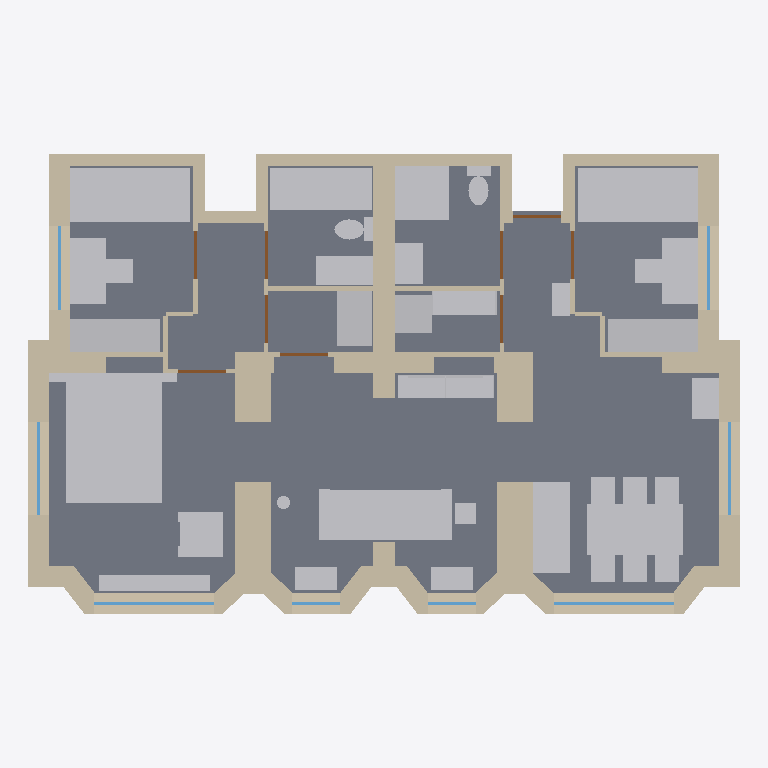
Plan cut of the same IFC building model at storey 'N0 - Appartement' (level 0.00 m, cut at 1.40 m), seen from above with north up, elements coloured by IFC class: 64 walls (beige), 37 other elements (light grey), 9 doors (brown), 8 windows (light blue), 1 slab (grey). Cut surfaces are drawn darker.
Extent 11.8 m × 7.7 m × 3.0 m (x, y, z). Storeys (2): N0 - Appartement at 0.00 m; N+1 - Sous-face dalle haute (HSP 280 + 25) at 3.05 m. Elements (120): 64 IfcWall, 31 IfcFurniture, 9 IfcDoor, 8 IfcWindow, 6 IfcSanitaryTerminal, 1 IfcBeam, 1 IfcSlab.

HEADER;
FILE_DESCRIPTION(('ViewDefinition [DesignTransferView]'),'2;1');
FILE_NAME('Project.ifc','2026-11-17T12:55:19',(''),(''),'BIMCraft 0.11.0','BIMCraft 0.11.0','');
FILE_SCHEMA(('IFC4'));
ENDSEC;
DATA;
#12=IFCPROJECT('2YGFHR5EDqe08T2t5ACUUN',$,'Project',$,$,$,$,(#4),#11);
#16=IFCSITE('1DhKVxfeRCAMkpDkD0x_UF',$,'Site',$,$,#15,$,$,.ELEMENT.,$,$,$,$,$);
#20=IFCBUILDING('3muKR8JT5$2mf3zDa3L8g$',$,'Project',$,$,#19,$,$,.ELEMENT.,$,$,$);
#26=IFCBUILDINGSTOREY('2LmxNwU2LEgudrWB5SomhI',$,'N0 - Appartement',$,$,#25,$,$,.ELEMENT.,0.0);
#30=IFCBUILDINGSTOREY('1djHqiOJ95ng2uCOl0Iihq',$,'N+1 - Sous-face dalle haute (HSP 280 + 25)',$,$,#29,$,$,.ELEMENT.,3050.0);
#74=IFCSLAB('0FJbSsW$90AO3eQIcYVSGw',$,'EXI_Plancher existant 25',$,'EXI_Plancher existant 25',#34,#73,'100002',.FLOOR.);
#2747=IFCFURNITURE('2h7Ub4IP5FJ9NJd6ZDu8bN',$,'V3 - Lit 160 x 200:REFLET',$,'V3 - Lit 160 x 200:REFLET',#2726,#2746,'100119',.NOTDEFINED.);
#2488=IFCFURNITURE('0LOMhkCmH9n8IJwAg6PBDB',$,'V3 - Canapé 220x85:REFLET',$,'V3 - Canapé 220x85:REFLET',#2464,#2487,'100105',.NOTDEFINED.);
#2061=IFCFURNITURE('0kIaGtTZLFkeoxQOTkHKis',$,'V3 - Lit 90 x 200:REFLET',$,'V3 - Lit 90 x 200:REFLET',#2036,#2060,'100091',.NOTDEFINED.);
#2638=IFCFURNITURE('2Ih4Fa6uXCOOpJvP3qZ9HU',$,'V3 - Lit 90 x 200:REFLET',$,'V3 - Lit 90 x 200:REFLET',#2620,#2637,'100114',.NOTDEFINED.);
#101=IFCWALL('1_mL4yW5jDMf1OmSNm74jC',$,'EXI_Mur porteur 35',$,'EXI_Mur porteur 35',#86,#100,'100003',.STANDARD.);
#2193=IFCFURNITURE('2P4UtoI9fDiuFH1KuDiFH3',$,'V3 - Table 160 x 86 (6 couverts):REFLET',$,'V3 - Table 160 x 86 (6 couverts):REFLET',#2175,#2192,'100096',.NOTDEFINED.);
#407=IFCWALL('1uaLaulxXEW9Uu2fY4$ZwP',$,'EXI_Mur porteur 35',$,'EXI_Mur porteur 35',#392,#406,'100014',.STANDARD.);
#1166=IFCWALL('3HtrXugafFfhPSEP8lZJSp',$,'EXI_Mur porteur 35',$,'EXI_Mur porteur 35',#1151,#1165,'100041',.STANDARD.);
#2567=IFCSANITARYTERMINAL('09yNPPBX52WPhHxncKqnKY',$,'V3 - Baignoire 170x70:REFLET',$,'V3 - Baignoire 170x70:REFLET',#2558,#2566,'100110',.BATH.);
#298=IFCWALL('2mMiNRKUn8bxO$F_FFdnGy',$,'EXI_Mur porteur 35',$,'EXI_Mur porteur 35',#283,#297,'100010',.STANDARD.);
#1057=IFCWALL('35W29yEN537BCCCLQEU9SA',$,'EXI_Mur porteur 35',$,'EXI_Mur porteur 35',#1042,#1056,'100037',.STANDARD.);
#2166=IFCFURNITURE('0DMBJuuGvAzQYhXD6HRbYp',$,'V3 - Plan de travail cuisine 153x62:REFLET',$,'V3 - Plan de travail cuisine 153x62:REFLET',#2138,#2165,'100095',.NOTDEFINED.);
#1811=IFCWALL('3X75we4WzC2xE85aMfqBvf',$,'PRJ_Meuble-cloison 60',$,'PRJ_Meuble-cloison 60',#1797,#1810,'100078',.STANDARD.);
#1865=IFCWALL('0nwuSVnSXEa9_m_XuMPr7E',$,'PRJ_Meuble-cloison 60',$,'PRJ_Meuble-cloison 60',#1851,#1864,'100080',.STANDARD.);
#2133=IFCFURNITURE('39h8TU_sj8sPkCzBRuyqFD',$,'V3 - Placard 150x55:REFLET',$,'V3 - Placard 150x55:REFLET',#2127,#2132,'100094',.NOTDEFINED.);
#2710=IFCFURNITURE('3Y6cHCfXD8wxH2zLGLpLPY',$,'V3 - Placard 150x55:REFLET',$,'V3 - Placard 150x55:REFLET',#2704,#2709,'100117',.NOTDEFINED.);
#1916=IFCSANITARYTERMINAL('0SgYzCRjzFzOKGsrIdt_Wt',$,'V3 - Douche à l''italienne 90x90:REFLET',$,'V3 - Douche à l''italienne 90x90:REFLET',#1903,#1915,'100085',.SHOWER.);
#2090=IFCFURNITURE('1wTmmmi3b7U8oexuIGq$Lt',$,'V3 - Bureau 110x60:REFLET',$,'V3 - Bureau 110x60:REFLET',#2069,#2089,'100092',.NOTDEFINED.);
#2667=IFCFURNITURE('22fIVu__f6yBE6IAaAyFUw',$,'V3 - Bureau 110x60:REFLET',$,'V3 - Bureau 110x60:REFLET',#2646,#2666,'100115',.NOTDEFINED.);
#610=IFCWALL('2dlTjOBvT40B95nny1IsLZ',$,'EXI_Mur porteur 35',$,'EXI_Mur porteur 35',#594,#609,'100021',.STANDARD.);
#1369=IFCWALL('1Acfb5bgTEBOZvFI6wrm26',$,'EXI_Mur porteur 35',$,'EXI_Mur porteur 35',#1353,#1368,'100048',.STANDARD.);
#2455=IFCFURNITURE('1nUD6LwsD5_e_7vO1B$xbw',$,'V3 - Bibliothèque + TV 160x38:REFLET',$,'V3 - Bibliothèque + TV 160x38:REFLET',#2404,#2454,'100104',.NOTDEFINED.);
#2773=IFCFURNITURE('0c_rSwzNP40QovwcOdtYvl',$,'V3 - Fauteuil 75x75:REFLET',$,'V3 - Fauteuil 75x75:REFLET',#2755,#2772,'100120',.NOTDEFINED.);
#2615=IFCFURNITURE('0NPqGx6Sz5mxiQNaYMKtGn',$,'V3 - Placard à linge 93x58:REFLET',$,'V3 - Placard à linge 93x58:REFLET',#2609,#2614,'100113',.NOTDEFINED.);
#2796=IFCFURNITURE('1VM3jVMBn9JPdVzYR3fP1F',$,'V3 - Banquette-coffre 186x28:REFLET',$,'V3 - Banquette-coffre 186x28:REFLET',#2778,#2795,'100121',.NOTDEFINED.);
#1784=IFCWALL('2czDXKFibBNfP9fjc25vd_',$,'PRJ_Meuble-cloison 60',$,'PRJ_Meuble-cloison 60',#1770,#1783,'100077',.STANDARD.);
#1838=IFCWALL('1xn3O3ylnFOOYBaaTDxKRC',$,'PRJ_Meuble-cloison 60',$,'PRJ_Meuble-cloison 60',#1824,#1837,'100079',.STANDARD.);
#270=IFCWALL('0TA6y_hQzDlOtnQqoI82au',$,'EXI_Mur palier 20',$,'EXI_Mur palier 20',#254,#269,'100009',.STANDARD.);
#1029=IFCWALL('1rI$V$AEb5WwBGPj_fDt1S',$,'EXI_Mur palier 20',$,'EXI_Mur palier 20',#1013,#1028,'100036',.STANDARD.);
#2601=IFCSANITARYTERMINAL('3ry7R$yK18iOjs27oAEk_i',$,'V3 - Meuble vasque 95x48:REFLET',$,'V3 - Meuble vasque 95x48:REFLET',#2592,#2600,'100112',.WASHHANDBASIN.);
#2008=IFCFURNITURE('0Spc3KOMbCZ9L6lB3JHneu',$,'V3 - Plan de pliage + étagères 108x40:REFLET',$,'V3 - Plan de pliage + étagères 108x40:REFLET',#1987,#2007,'100089',.NOTDEFINED.);
#158=IFCWALL('2lRAL83A54ifxkPz0R8eJd',$,'EXI_Mur palier 20',$,'EXI_Mur palier 20',#142,#157,'100005',.STANDARD.);
#888=IFCWALL('3p4yECstz6juQxAdTBv8UT',$,'EXI_Mur palier 20',$,'EXI_Mur palier 20',#872,#887,'100031',.STANDARD.);
#1982=IFCFURNITURE('07ESk7WzH9uP12gBJsSmTA',$,'V3 - Lave-linge + sèche-linge en colonne 62x62:REFLET',$,'V3 - Lave-linge + sèche-linge en colonne 62x62:REFLET',#1976,#1981,'100088',.NOTDEFINED.);
#379=IFCWALL('3HTlePi7nEzBO_DYv_VStU',$,'EXI_Mur porteur 35',$,'EXI_Mur porteur 35',#365,#378,'100013',.STANDARD.);
#1138=IFCWALL('1bG2BuPNfETwrrs_z0jmBk',$,'EXI_Mur porteur 35',$,'EXI_Mur porteur 35',#1124,#1137,'100040',.STANDARD.);
#2721=IFCFURNITURE('1FmNBAErX8YfkaZp1K0mrG',$,'V3 - Tête de lit à niches-chevets 212x15:REFLET',$,'V3 - Tête de lit à niches-chevets 212x15:REFLET',#2715,#2720,'100118',.NOTDEFINED.);
#1968=IFCSANITARYTERMINAL('0R3ohooc97eexcZXVnsD5J',$,'V3 - Meuble vasque 68x48:REFLET',$,'V3 - Meuble vasque 68x48:REFLET',#1945,#1967,'100087',.WASHHANDBASIN.);
#2399=IFCFURNITURE('0kK_iRlbzAa846USqD4gjO',$,'V3 - Buffet sur mesure 68x45:REFLET',$,'V3 - Buffet sur mesure 68x45:REFLET',#2390,#2398,'100103',.NOTDEFINED.);
#494=IFCWALL('05hOCzhJT1hgS3MFvZNto1',$,'EXI_Mur porteur 35',$,'EXI_Mur porteur 35',#478,#493,'100017',.STANDARD.);
#1253=IFCWALL('3kfGXQ8R1EY8ex8P2zrJzr',$,'EXI_Mur porteur 35',$,'EXI_Mur porteur 35',#1237,#1252,'100044',.STANDARD.);
#2530=IFCFURNITURE('2rkEbGSofFA8nlL66DMhNm',$,'V3 - Banquette-coffre 70x37:REFLET',$,'V3 - Banquette-coffre 70x37:REFLET',#2518,#2529,'100108',.NOTDEFINED.);
#2550=IFCFURNITURE('3KtKHDPsf39Oc3rfoYkIsz',$,'V3 - Banquette-coffre 70x37:REFLET',$,'V3 - Banquette-coffre 70x37:REFLET',#2538,#2549,'100109',.NOTDEFINED.);
#325=IFCWALL('1W0Ub4wlX1BRulYt0PtKli',$,'EXI_Mur porteur 35',$,'EXI_Mur porteur 35',#311,#324,'100011',.STANDARD.);
#352=IFCWALL('1g4wbx6nDDxALNQ50wPQB0',$,'EXI_Mur porteur 35',$,'EXI_Mur porteur 35',#338,#351,'100012',.STANDARD.);
#1084=IFCWALL('1RMCKNDor0qwsmocxK2hUA',$,'EXI_Mur porteur 35',$,'EXI_Mur porteur 35',#1070,#1083,'100038',.STANDARD.);
#1111=IFCWALL('2v8UivcpzBoOvR1fJ6Ne$3',$,'EXI_Mur porteur 35',$,'EXI_Mur porteur 35',#1097,#1110,'100039',.STANDARD.);
#639=IFCWALL('3kAK7ASfrEvxoMTn6N0UmS',$,'EXI_Mur porteur 35',$,'EXI_Mur porteur 35',#623,#638,'100022',.STANDARD.);
#1398=IFCWALL('1HJ$sxrZf0hOltYsQB4HMQ',$,'EXI_Mur porteur 35',$,'EXI_Mur porteur 35',#1382,#1397,'100049',.STANDARD.);
#465=IFCWALL('2w_M0Yi$5B3xVsRxfHp58X',$,'EXI_Mur porteur 35',$,'EXI_Mur porteur 35',#449,#464,'100016',.STANDARD.);
#1224=IFCWALL('3jV9wWz8fBleJPhZ$1fhBK',$,'EXI_Mur porteur 35',$,'EXI_Mur porteur 35',#1208,#1223,'100043',.STANDARD.);
#1937=IFCSANITARYTERMINAL('0NyEou$XjEkhcrpb7TmRgs',$,'V3 - WC suspendu 40x65:REFLET',$,'V3 - WC suspendu 40x65:REFLET',#1921,#1936,'100086',.TOILETPAN.);
#2584=IFCSANITARYTERMINAL('30aIRrapnFu8O2dHzGzGES',$,'V3 - WC suspendu 40x65:REFLET',$,'V3 - WC suspendu 40x65:REFLET',#2575,#2583,'100111',.TOILETPAN.);
#2122=IFCFURNITURE('2ZxzCALv57vO_Hw8nzOJw0',$,'V3 - Chaise 42x45:REFLET',$,'V3 - Chaise 42x45:REFLET',#2095,#2121,'100093',.NOTDEFINED.);
#2225=IFCFURNITURE('3JT1jGRYr9M9SHx5oenFa1',$,'V3 - Chaise 42x45:REFLET',$,'V3 - Chaise 42x45:REFLET',#2198,#2224,'100097',.NOTDEFINED.);
#2257=IFCFURNITURE('2bri5KH0r548u_biXdskrJ',$,'V3 - Chaise 42x45:REFLET',$,'V3 - Chaise 42x45:REFLET',#2230,#2256,'100098',.NOTDEFINED.);
#2289=IFCFURNITURE('2LLjCbH6f9zRrhHZGS_g7o',$,'V3 - Chaise 42x45:REFLET',$,'V3 - Chaise 42x45:REFLET',#2262,#2288,'100099',.NOTDEFINED.);
#2353=IFCFURNITURE('09bjrqPQT3cASCpiJK$3ZO',$,'V3 - Chaise 42x45:REFLET',$,'V3 - Chaise 42x45:REFLET',#2326,#2352,'100101',.NOTDEFINED.);
#2321=IFCFURNITURE('0KKD94izj6HOitiC8L$Cqx',$,'V3 - Chaise 42x45:REFLET',$,'V3 - Chaise 42x45:REFLET',#2294,#2320,'100100',.NOTDEFINED.);
#2385=IFCFURNITURE('1Lb1a2BszDDP39FJN_3hte',$,'V3 - Chaise 42x45:REFLET',$,'V3 - Chaise 42x45:REFLET',#2358,#2384,'100102',.NOTDEFINED.);
#2699=IFCFURNITURE('3D$zefekLFTg6Mw7Eh9wwC',$,'V3 - Chaise 42x45:REFLET',$,'V3 - Chaise 42x45:REFLET',#2672,#2698,'100116',.NOTDEFINED.);
#129=IFCWALL('121IGuoMbCywzn2OW0nQ7X',$,'EXI_Mur porteur 35',$,'EXI_Mur porteur 35',#114,#128,'100004',.STANDARD.);
#668=IFCWALL('1vUnZR5pjBPP3h2Uj$a378',$,'EXI_Mur porteur 35',$,'EXI_Mur porteur 35',#652,#667,'100023',.STANDARD.);
#1427=IFCWALL('0SwU9upaT78fzA1JJwF3z0',$,'EXI_Mur porteur 35',$,'EXI_Mur porteur 35',#1411,#1426,'100050',.STANDARD.);
#186=IFCWALL('1GtTyEKTP8Se8gjFtp$fha',$,'EXI_Mur palier 20',$,'EXI_Mur palier 20',#171,#185,'100006',.STANDARD.);
#916=IFCWALL('34HdR9Vyn2LR4CI03uSjw_',$,'EXI_Mur palier 20',$,'EXI_Mur palier 20',#901,#915,'100032',.STANDARD.);
#214=IFCWALL('22Lvth4MPBdu8yOQD6iWXD',$,'EXI_Mur palier 20',$,'EXI_Mur palier 20',#199,#213,'100007',.STANDARD.);
#944=IFCWALL('3AXQARnHH6SwOV0E96qs19',$,'EXI_Mur palier 20',$,'EXI_Mur palier 20',#929,#943,'100033',.STANDARD.);
#523=IFCWALL('3aPRTCPZ9BuvgDZSQNqiDH',$,'EXI_Mur porteur 35',$,'EXI_Mur porteur 35',#507,#522,'100018',.STANDARD.);
#1282=IFCWALL('2lZiY3Dhn3HRTfw8iIYwpm',$,'EXI_Mur porteur 35',$,'EXI_Mur porteur 35',#1266,#1281,'100045',.STANDARD.);
#581=IFCWALL('1jNj90npf94P3XXKYv$6Mq',$,'EXI_Mur porteur 35',$,'EXI_Mur porteur 35',#565,#580,'100020',.STANDARD.);
#1340=IFCWALL('2gmqx7HGn7Zg0De_HOGMIj',$,'EXI_Mur porteur 35',$,'EXI_Mur porteur 35',#1324,#1339,'100047',.STANDARD.);
#2028=IFCFURNITURE('2kPlQEp8r0SfsEqrP$8175',$,'V3 - Banc à chaussures + patères 55x30:REFLET',$,'V3 - Banc à chaussures + patères 55x30:REFLET',#2013,#2027,'100090',.NOTDEFINED.);
#552=IFCWALL('0D1lR3s0PCJAU_0Zg76J$E',$,'EXI_Mur porteur 35',$,'EXI_Mur porteur 35',#536,#551,'100019',.STANDARD.);
#1311=IFCWALL('1_ujQzd1b539bnSoyCyNPn',$,'EXI_Mur porteur 35',$,'EXI_Mur porteur 35',#1295,#1310,'100046',.STANDARD.);
#1648=IFCWALL('0JcbzDMgj4KgS_mx5EU6_o',$,'PRJ_Rebouchage 20',$,'PRJ_Rebouchage 20',#1632,#1647,'100072',.STANDARD.);
#1703=IFCWALL('2AwyK4OnX2HffZksAzYhWc',$,'PRJ_Cloison 7',$,'PRJ_Cloison 7',#1689,#1702,'100074',.STANDARD.);
#1730=IFCWALL('0iqhVVcwX6TgCum2qDFTwQ',$,'PRJ_Cloison 7',$,'PRJ_Cloison 7',#1716,#1729,'100075',.STANDARD.);
#2502=IFCFURNITURE('3oX3x$5er79RWHitTU2SGh',$,'V3 - Bout de canapé 35x35:REFLET',$,'V3 - Bout de canapé 35x35:REFLET',#2493,#2501,'100106',.NOTDEFINED.);
#3163=IFCWINDOW('2$qX_4o9r4$hHK$Cdwrmv6',$,'Fenêtre 200 x 170',$,'Fenêtre 200 x 170',#3159,#3162,'2',1700.0,2000.0,.WINDOW.,.SINGLE_PANEL.,$);
#3279=IFCWINDOW('2dn9oW93H60QzELONkEit0',$,'Fenêtre 200 x 170',$,'Fenêtre 200 x 170',#3275,#3278,'6',1700.0,2000.0,.WINDOW.,.SINGLE_PANEL.,$);
#241=IFCWALL('10X1KRVfb6XeNKkZ4HhsV_',$,'EXI_Mur palier 20',$,'EXI_Mur palier 20',#227,#240,'100008',.STANDARD.);
#436=IFCWALL('2681YKJZrEJec8fxERNKNU',$,'EXI_Mur porteur 35',$,'EXI_Mur porteur 35',#420,#435,'100015',.STANDARD.);
#1195=IFCWALL('36S6JxZl99eutGclPktYRM',$,'EXI_Mur porteur 35',$,'EXI_Mur porteur 35',#1179,#1194,'100042',.STANDARD.);
#803=IFCWALL('3Kj1Sh9tvFxRA33GD6Jf9C',$,'EXI_Cloison 7',$,'EXI_Cloison 7',#789,#802,'100028',.STANDARD.);
#1563=IFCWALL('1x1rR9ddL5HAWYVHmqwbJq',$,'EXI_Cloison 7',$,'EXI_Cloison 7',#1549,#1562,'100055',.STANDARD.);
#3221=IFCWINDOW('15nvTQAQf54Au92NZBO$Py',$,'Fenêtre 155 x 170',$,'Fenêtre 155 x 170',#3217,#3220,'4',1700.0,1550.0,.WINDOW.,.SINGLE_PANEL.,$);
#3337=IFCWINDOW('3MIn1Rx$PFnQ$dh896aXOa',$,'Fenêtre 155 x 170',$,'Fenêtre 155 x 170',#3333,#3336,'8',1700.0,1550.0,.WINDOW.,.SINGLE_PANEL.,$);
#3192=IFCWINDOW('3P3sHgK1DF6PCC8YeRUny5',$,'Fenêtre 140 x 170',$,'Fenêtre 140 x 170',#3188,#3191,'3',1700.0,1400.0,.WINDOW.,.SINGLE_PANEL.,$);
#3308=IFCWINDOW('3HpI3hWl9DSeTDRcwcUKE0',$,'Fenêtre 140 x 170',$,'Fenêtre 140 x 170',#3304,#3307,'7',1700.0,1400.0,.WINDOW.,.SINGLE_PANEL.,$);
#1536=IFCWALL('2qsDp0WeXAehSknLBBKx3j',$,'EXI_Cloison 7',$,'EXI_Cloison 7',#1521,#1535,'100054',.STANDARD.);
#1619=IFCWALL('3hY_kPpTL98Q6a4z6tlIp$',$,'PRJ_Cloison 7',$,'PRJ_Cloison 7',#1603,#1618,'100071',.STANDARD.);
#722=IFCWALL('0Jwr68SI19eRX0ag7somfp',$,'EXI_Cloison 7',$,'EXI_Cloison 7',#708,#721,'100025',.STANDARD.);
#1481=IFCWALL('3dj1oVK2DBZPYZar4_SFNF',$,'EXI_Cloison 7',$,'EXI_Cloison 7',#1467,#1480,'100052',.STANDARD.);
#776=IFCWALL('3XWqnaBVvBbfsT0NKmZiVj',$,'EXI_Cloison 7',$,'EXI_Cloison 7',#762,#775,'100027',.STANDARD.);
#1000=IFCWALL('1kPCnqyZb6EOOpYmdoRTmm',$,'EXI_Mur palier 20',$,'EXI_Mur palier 20',#985,#999,'100035',.STANDARD.);
#972=IFCWALL('1w5ewuc297Wgf6tX9q8L4s',$,'EXI_Mur palier 20',$,'EXI_Mur palier 20',#957,#971,'100034',.STANDARD.);
#3134=IFCWINDOW('3cLlugVyXDsxxRuQ_nUyQi',$,'Fenêtre 80 x 170',$,'Fenêtre 80 x 170',#3130,#3133,'1',1700.0,800.0,.WINDOW.,.SINGLE_PANEL.,$);
#3250=IFCWINDOW('2hFiXLBJz1SvunujNrHV5K',$,'Fenêtre 80 x 170',$,'Fenêtre 80 x 170',#3246,#3249,'5',1700.0,800.0,.WINDOW.,.SINGLE_PANEL.,$);
#3395=IFCDOOR('3WtW0DTf1E5BKeJKLkLkWs',$,'Porte 80 x 204',$,'Porte 80 x 204',#3391,#3394,'2',2040.0,800.0,.DOOR.,.SINGLE_SWING_RIGHT.,$);
#3366=IFCDOOR('2tGWIkqnjEKfM38528jOVY',$,'Porte 80 x 204',$,'Porte 80 x 204',#3362,#3365,'1',2040.0,800.0,.DOOR.,.SINGLE_SWING_RIGHT.,$);
#3424=IFCDOOR('2tDroXQbbBeQMH0KE3wdc2',$,'Porte 80 x 204',$,'Porte 80 x 204',#3420,#3423,'3',2040.0,800.0,.DOOR.,.SINGLE_SWING_LEFT.,$);
#3453=IFCDOOR('2mU_6Le$b5Mhk0rgo1izzX',$,'Porte 80 x 204',$,'Porte 80 x 204',#3449,#3452,'4',2040.0,800.0,.DOOR.,.SINGLE_SWING_LEFT.,$);
#3482=IFCDOOR('0hf058rYH5ZP8pusQsCRGi',$,'Porte 80 x 204',$,'Porte 80 x 204',#3478,#3481,'5',2040.0,800.0,.DOOR.,.SINGLE_SWING_LEFT.,$);
#3511=IFCDOOR('2ywzYhNwvFUvnoGFIpaseO',$,'Porte 80 x 204',$,'Porte 80 x 204',#3507,#3510,'6',2040.0,800.0,.DOOR.,.SINGLE_SWING_LEFT.,$);
#3540=IFCDOOR('1RCACkvyb8gxqTi8p$$rDE',$,'Porte 80 x 204',$,'Porte 80 x 204',#3536,#3539,'7',2040.0,800.0,.DOOR.,.SINGLE_SWING_LEFT.,$);
#3569=IFCDOOR('14EqAmHcn9MQg0LTveRttV',$,'Porte 80 x 204',$,'Porte 80 x 204',#3565,#3568,'8',2040.0,800.0,.DOOR.,.SINGLE_SWING_RIGHT.,$);
#3598=IFCDOOR('0GWy7jcDr3khcrQMElyBcy',$,'Porte 80 x 204',$,'Porte 80 x 204',#3594,#3597,'9',2040.0,800.0,.DOOR.,.SINGLE_SWING_RIGHT.,$);
#2513=IFCFURNITURE('0BLc3wtpfCrxKX5XbDiDeQ',$,'V3 - Plante en pot 40x40:REFLET',$,'V3 - Plante en pot 40x40:REFLET',#2507,#2512,'100107',.NOTDEFINED.);
#695=IFCWALL('1_tS0Uwhf3gOAg69EaNlqL',$,'EXI_Cloison 7',$,'EXI_Cloison 7',#681,#694,'100024',.STANDARD.);
#1454=IFCWALL('3zrNX18$j7UhfLAfC57rdy',$,'EXI_Cloison 7',$,'EXI_Cloison 7',#1440,#1453,'100051',.STANDARD.);
#749=IFCWALL('2TeszC0hb1jhVxNdVWOnHG',$,'EXI_Cloison 7',$,'EXI_Cloison 7',#735,#748,'100026',.STANDARD.);
#1508=IFCWALL('1Z5jkCy7zFJe9Cu$Zz2UYM',$,'EXI_Cloison 7',$,'EXI_Cloison 7',#1494,#1507,'100053',.STANDARD.);
#1757=IFCWALL('34Xaxk2tn31hUniFnAhXX4',$,'PRJ_Cloison 7',$,'PRJ_Cloison 7',#1743,#1756,'100076',.STANDARD.);
#1590=IFCWALL('2dWv671wn8CRGBuK4i2Zik',$,'EXI_Cloison 7',$,'EXI_Cloison 7',#1576,#1589,'100056',.STANDARD.);
#1676=IFCWALL('0bOlY6UE16Nx2HKHN3Fj7F',$,'PRJ_Cloison 7',$,'PRJ_Cloison 7',#1661,#1675,'100073',.STANDARD.);
#831=IFCWALL('2m0rRDAP58OeRJ2UlMyfxw',$,'EXI_Cloison 7',$,'EXI_Cloison 7',#816,#830,'100029',.STANDARD.);
#859=IFCWALL('1OWSXLVfT6zwJg4YPqhupk',$,'EXI_Cloison 7',$,'EXI_Cloison 7',#844,#858,'100030',.STANDARD.);
ENDSEC;
